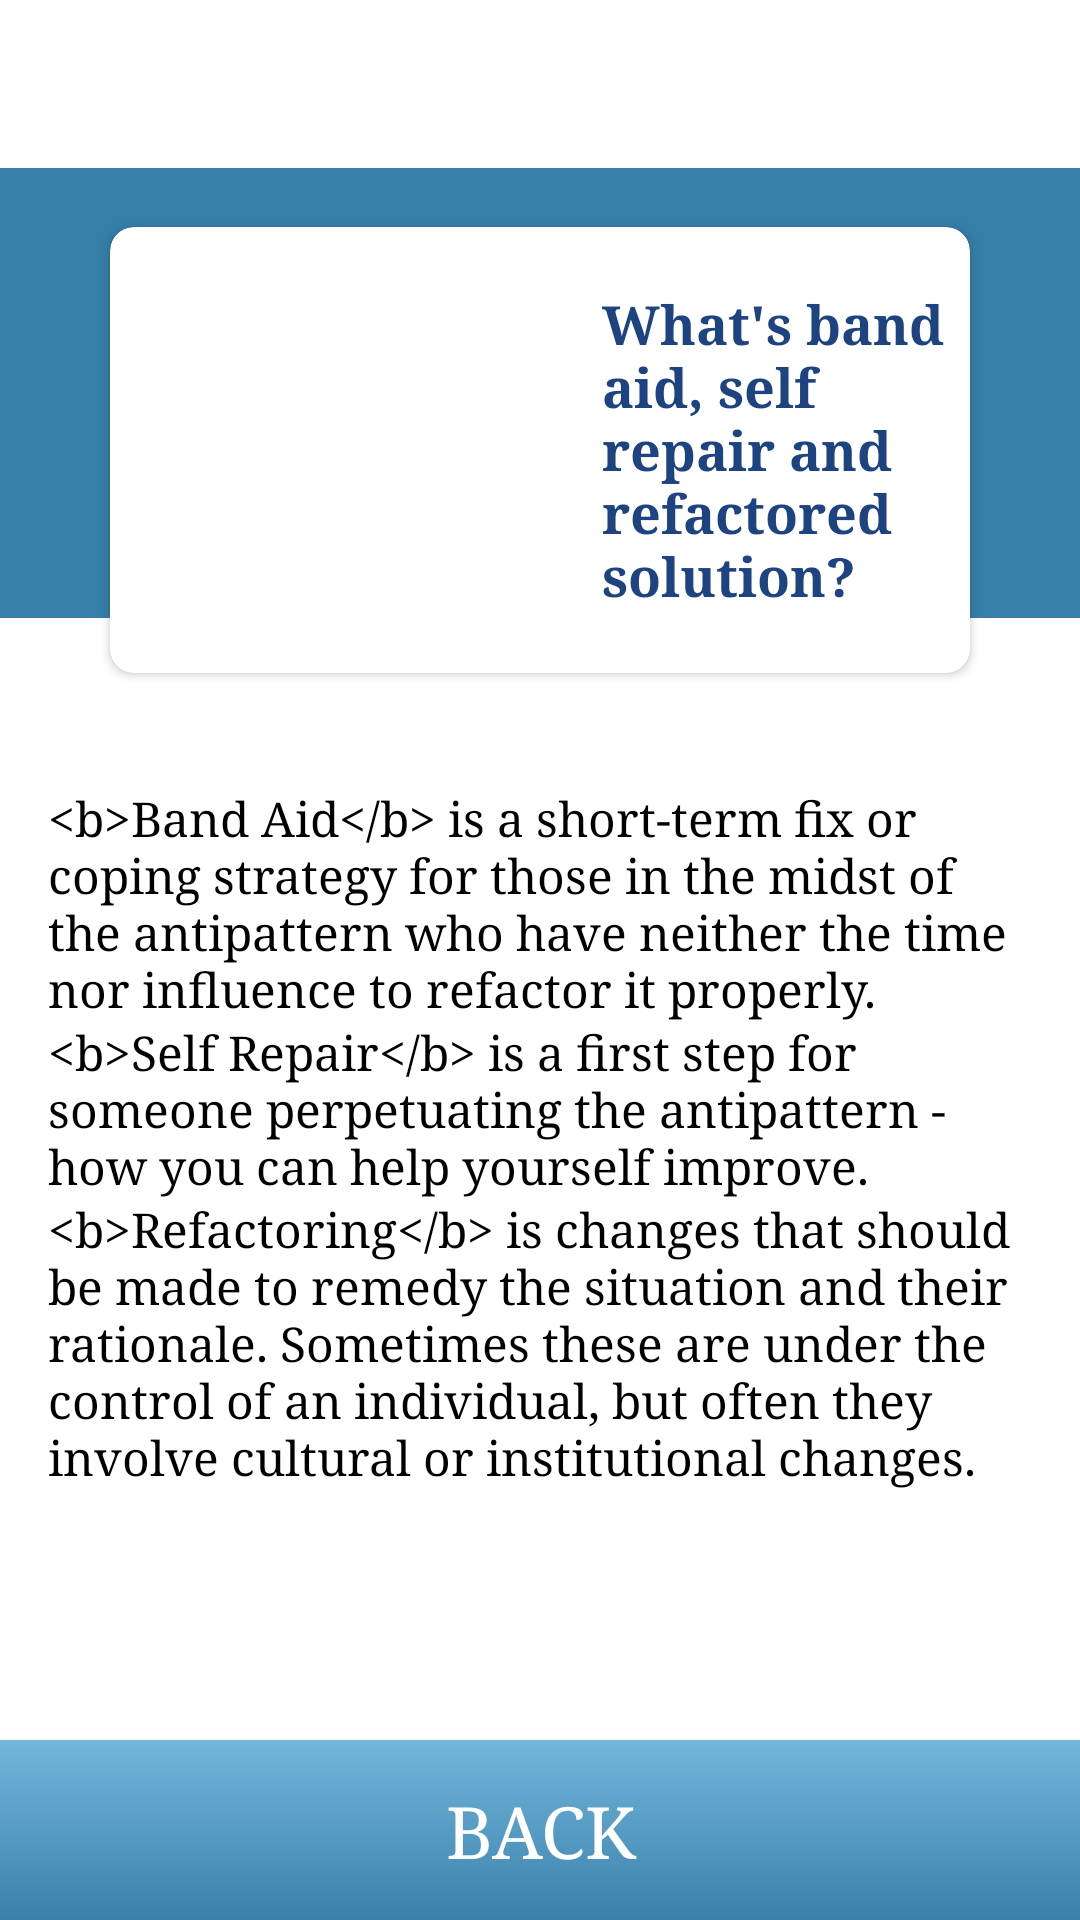

Layout XML and referenced resources for this Android screen:
<!-- AndroidManifest.xml: application theme AppTheme.NoActionBar -->
<!-- res/layout/fragment_refactored_solution.xml -->
<?xml version="1.0" encoding="utf-8"?>
<androidx.constraintlayout.widget.ConstraintLayout
    xmlns:android="http://schemas.android.com/apk/res/android"
    xmlns:app="http://schemas.android.com/apk/res-auto"
    xmlns:tools="http://schemas.android.com/tools"
    android:layout_width="match_parent"
    android:layout_height="match_parent"
    tools:context=".module.refactored_solution.RefactoredSolutionFragment">

    <include
        android:id="@+id/appbar_toolbar"
        layout="@layout/white_action_bar"
        app:layout_constraintEnd_toEndOf="parent"
        app:layout_constraintStart_toStartOf="parent"
        app:layout_constraintTop_toTopOf="parent"/>

    <View
        android:layout_width="match_parent"
        android:layout_height="150dp"
        android:background="@color/colorBlueSea"
        app:layout_constraintEnd_toEndOf="parent"
        app:layout_constraintStart_toStartOf="parent"
        app:layout_constraintTop_toBottomOf="@id/appbar_toolbar"/>

    <androidx.cardview.widget.CardView
        android:id="@+id/cardView"
        android:layout_width="match_parent"
        android:layout_height="160dp"
        android:layout_marginStart="32dp"
        android:layout_marginLeft="32dp"
        android:layout_marginTop="70dp"
        android:layout_marginEnd="32dp"
        android:layout_marginRight="32dp"
        app:cardCornerRadius="8dp"
        app:cardElevation="2dp"
        app:cardUseCompatPadding="true"
        app:layout_constraintEnd_toEndOf="parent"
        app:layout_constraintStart_toStartOf="parent"
        app:layout_constraintTop_toTopOf="parent">

        <androidx.constraintlayout.widget.ConstraintLayout
            android:layout_width="match_parent"
            android:layout_height="match_parent">

            <ImageView
                android:id="@+id/imageView5"
                android:layout_width="200dp"
                android:layout_height="wrap_content"
                android:src="@drawable/home_top"
                app:layout_constraintBottom_toBottomOf="parent"
                app:layout_constraintStart_toStartOf="parent"
                app:layout_constraintTop_toTopOf="parent" />

            <TextView
                android:id="@+id/textView19"
                android:layout_width="0dp"
                android:layout_height="wrap_content"
                android:layout_marginStart="164dp"
                android:layout_marginLeft="164dp"
                android:layout_marginEnd="8dp"
                android:layout_marginRight="8dp"
                android:text="@string/title_question_refactored_solution"
                android:textColor="@color/colorDarkBlue"
                android:textSize="18sp"
                android:textStyle="bold"
                app:layout_constraintBottom_toBottomOf="parent"
                app:layout_constraintEnd_toEndOf="parent"
                app:layout_constraintStart_toStartOf="@+id/imageView5"
                app:layout_constraintTop_toTopOf="parent" />
        </androidx.constraintlayout.widget.ConstraintLayout>

    </androidx.cardview.widget.CardView>

    <TextView
        android:id="@+id/tv_detail_band_aid"
        android:layout_width="0dp"
        android:layout_height="wrap_content"
        android:layout_marginStart="16dp"
        android:layout_marginLeft="16dp"
        android:layout_marginTop="32dp"
        android:layout_marginEnd="16dp"
        android:layout_marginRight="16dp"
        android:text="@string/text_bandaid_refactored_solution"
        android:textColor="@android:color/black"
        android:textSize="16sp"
        app:layout_constraintEnd_toEndOf="parent"
        app:layout_constraintStart_toStartOf="parent"
        app:layout_constraintTop_toBottomOf="@+id/cardView" />

    <TextView
        android:id="@+id/tv_detail_self_repair"
        android:layout_width="0dp"
        android:layout_height="wrap_content"
        android:layout_marginStart="16dp"
        android:layout_marginLeft="16dp"
        android:layout_marginEnd="16dp"
        android:layout_marginRight="16dp"
        android:text="@string/text_selfrepair_refactored_solution"
        android:textColor="@android:color/black"
        android:textSize="16sp"
        app:layout_constraintBottom_toTopOf="@id/tv_detail_refactoring"
        app:layout_constraintEnd_toEndOf="parent"
        app:layout_constraintStart_toStartOf="parent"
        app:layout_constraintTop_toBottomOf="@+id/tv_detail_band_aid" />

    <TextView
        android:id="@+id/tv_detail_refactoring"
        android:layout_width="0dp"
        android:layout_height="wrap_content"
        android:layout_marginStart="16dp"
        android:layout_marginLeft="16dp"
        android:layout_marginEnd="16dp"
        android:layout_marginRight="16dp"
        android:text="@string/text_refactoring_solution"
        android:textColor="@android:color/black"
        android:textSize="16sp"
        app:layout_constraintEnd_toEndOf="parent"
        app:layout_constraintStart_toStartOf="parent"
        app:layout_constraintTop_toBottomOf="@+id/tv_detail_self_repair" />

    <androidx.appcompat.widget.AppCompatButton
        android:id="@+id/btn_back"
        android:layout_width="0dp"
        android:layout_height="60dp"
        android:layout_marginTop="48dp"
        android:background="@drawable/bg_btn_back"
        android:text="back"
        android:textAllCaps="true"
        android:textColor="@android:color/white"
        android:textSize="24sp"
        app:layout_constraintBottom_toBottomOf="parent"
        app:layout_constraintEnd_toEndOf="parent"
        app:layout_constraintStart_toStartOf="parent" />
</androidx.constraintlayout.widget.ConstraintLayout>
<!-- res/layout/white_action_bar.xml (included above) -->
<?xml version="1.0" encoding="utf-8"?>
<com.google.android.material.appbar.AppBarLayout
    android:layout_width="match_parent"
    android:layout_height="wrap_content"
    xmlns:app="http://schemas.android.com/apk/res-auto"
    xmlns:android="http://schemas.android.com/apk/res/android"
    xmlns:tools="http://schemas.android.com/tools">

    <androidx.appcompat.widget.Toolbar
        android:layout_width="match_parent"
        android:layout_height="?actionBarSize"
        android:id="@+id/def_action_bar"
        android:background="@android:color/white"
        android:elevation="2dp"
        android:theme="@style/ThemeOverlay.MaterialComponents.Dark.ActionBar"
        tools:ignore="UnusedAttribute">

        <androidx.constraintlayout.widget.ConstraintLayout
            android:layout_width="match_parent"
            android:layout_height="wrap_content">

            <TextView
                android:id="@+id/tv_title_action_bar"
                android:layout_width="wrap_content"
                android:layout_height="wrap_content"
                android:textColor="@color/colorDarkBlue"
                android:textSize="20sp"
                android:textStyle="bold"
                app:layout_constraintBottom_toBottomOf="parent"
                app:layout_constraintEnd_toEndOf="parent"
                app:layout_constraintStart_toStartOf="parent"
                app:layout_constraintTop_toTopOf="parent" />

        </androidx.constraintlayout.widget.ConstraintLayout>

    </androidx.appcompat.widget.Toolbar>

</com.google.android.material.appbar.AppBarLayout>
<!-- resources referenced by this layout -->
<resources>
  <color name="colorBlueSea">#367FA9</color>
  <color name="colorDarkBlue">#1E4381</color>
  <!-- drawable bg_btn_back (drawable) -->
  <?xml version="1.0" encoding="utf-8"?>
  <shape
      xmlns:android="http://schemas.android.com/apk/res/android"
      android:shape="rectangle">
      <gradient
          android:startColor="#3981ab"
          android:endColor="#74b6dc"
          android:angle="90"/>
  </shape>
  <string name="text_bandaid_refactored_solution">&lt;b&gt;Band Aid&lt;/b&gt; is a short-term fix or coping strategy for those in the midst of the antipattern who have neither the time nor influence to refactor it properly.</string>
  <string name="text_refactoring_solution">&lt;b&gt;Refactoring&lt;/b&gt; is changes that should be made to remedy the situation and their rationale. Sometimes these are under the control of an individual, but often they involve cultural or institutional changes.</string>
  <string name="text_selfrepair_refactored_solution">&lt;b&gt;Self Repair&lt;/b&gt; is a first step for someone perpetuating the antipattern - how you can help yourself improve.</string>
  <string name="title_question_refactored_solution">What"'"s band aid, self repair and refactored solution?</string>
  <style name="AppTheme.NoActionBar" parent="AppTheme">
          <item name="windowActionBar">false</item>
          <item name="windowNoTitle">true</item>
      </style>
  <style name="AppTheme" parent="Theme.MaterialComponents.Light.DarkActionBar">
          
          <item name="colorPrimary">@color/colorPrimary</item>
          <item name="colorPrimaryDark">@color/colorPrimaryDark</item>
          <item name="colorAccent">@color/colorAccent</item>
          <item name="android:typeface">serif</item>
      </style>
  <color name="colorPrimary">#1E4381</color>
  <color name="colorPrimaryDark">#367FA9</color>
  <color name="colorAccent">#03DAC5</color>
</resources>
